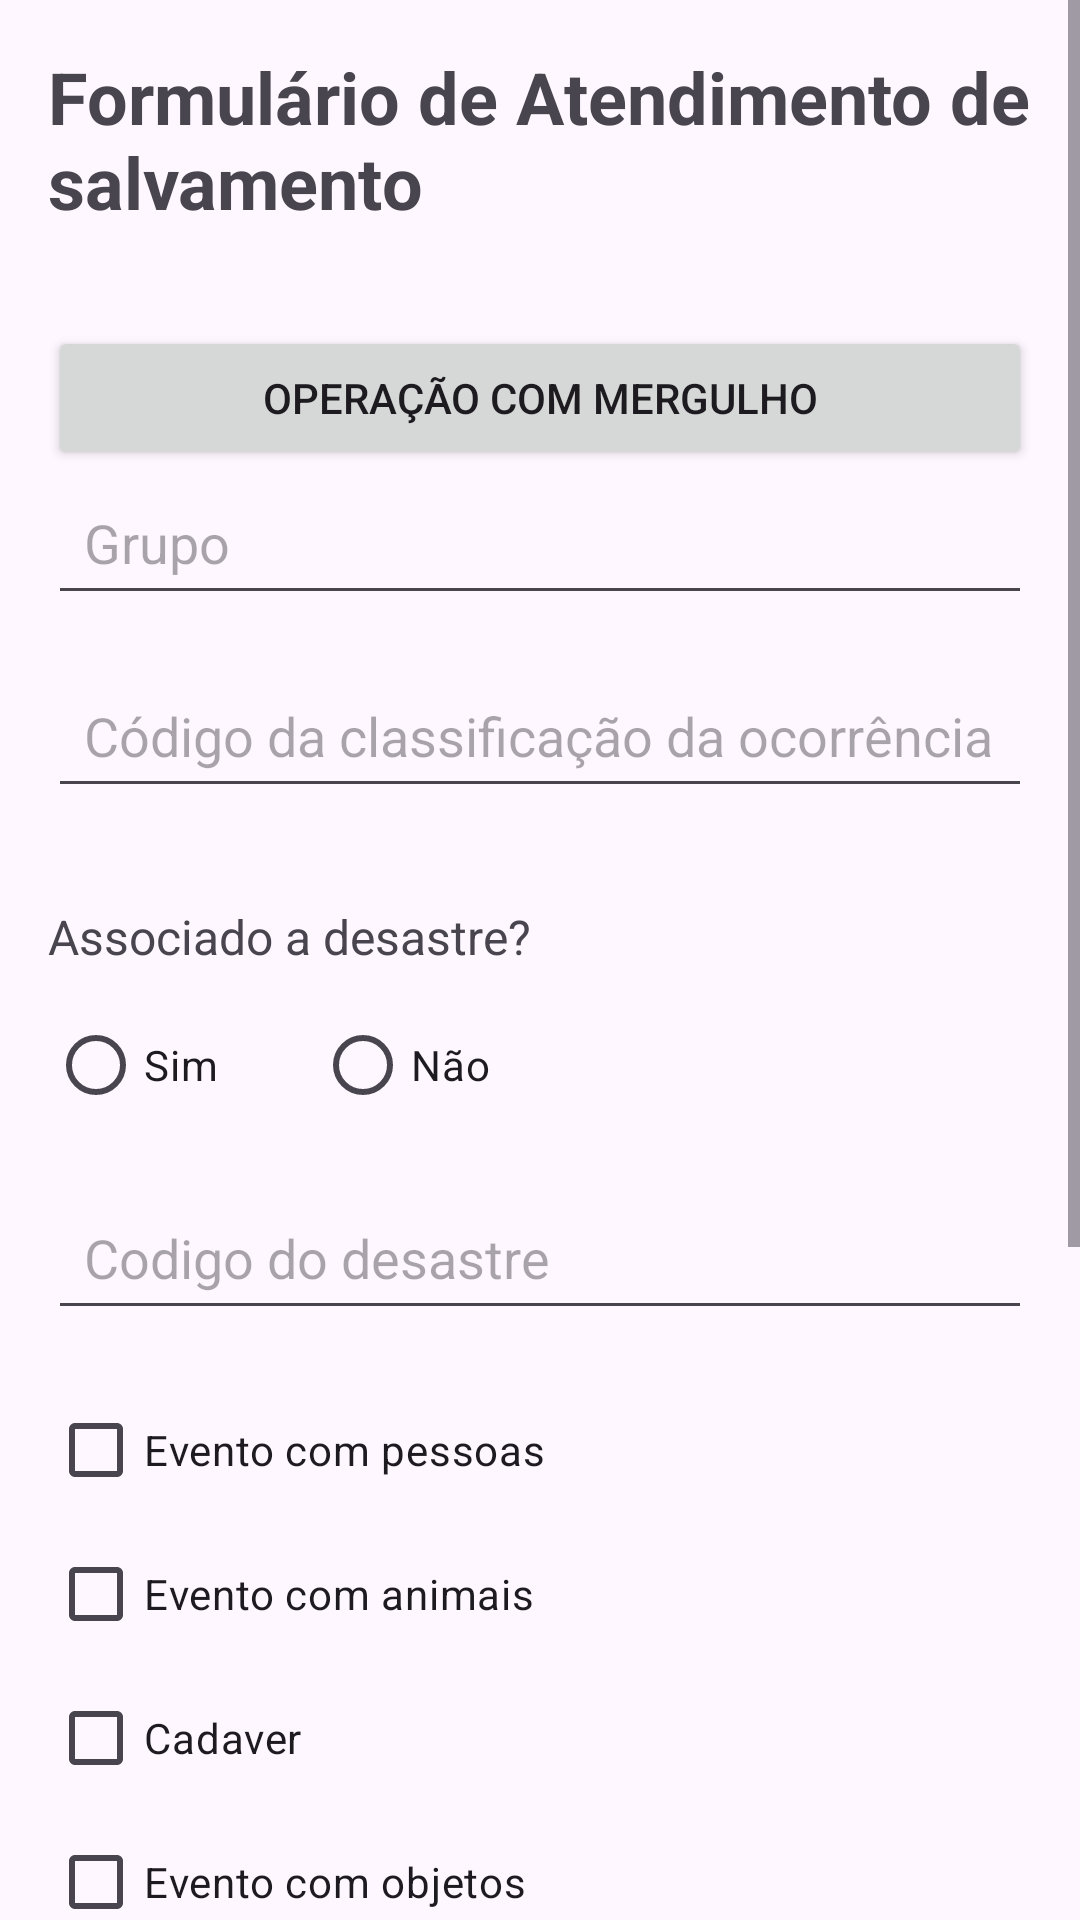

Write the Android layout XML for this screen, with the resource values it uses.
<!-- AndroidManifest.xml: application theme Theme.CBMPE -->
<!-- res/layout/activity_main.xml -->
<?xml version="1.0" encoding="utf-8"?>
<ScrollView
    xmlns:android="http://schemas.android.com/apk/res/android"
    xmlns:tools="http://schemas.android.com/tools"
    android:layout_width="match_parent"
    android:layout_height="match_parent"
    android:fillViewport="true"
    tools:context=".MainActivity">
    <LinearLayout
        xmlns:android="http://schemas.android.com/apk/res/android"
        xmlns:tools="http://schemas.android.com/tools"
        android:layout_width="match_parent"
        android:layout_height="match_parent"
        android:orientation="vertical"
        android:padding="16dp"
        tools:context=".MainActivity">

        <TextView
            android:layout_width="wrap_content"
            android:layout_height="wrap_content"
            android:text="Formulário de Atendimento de salvamento"
            android:textSize="24sp"
            android:textStyle="bold"
            android:layout_gravity="center_horizontal"
            android:layout_marginBottom="32dp"/>

        <Button
            android:id="@+id/buttonFrom2"
            android:layout_width="match_parent"
            android:layout_height="wrap_content"
            android:text="Operação com Mergulho"/>

        <EditText
            android:id="@+id/editGrupo"
            android:layout_width="match_parent"
            android:layout_height="wrap_content"
            android:hint="Grupo"
            android:inputType="text"
            android:padding="12dp"
            android:layout_marginBottom="16dp"/>

        <EditText
            android:id="@+id/editCodigoOcorrencia"
            android:layout_width="match_parent"
            android:layout_height="wrap_content"
            android:hint="Código da classificação da ocorrência"
            android:inputType="text"
            android:padding="12dp"
            android:layout_marginBottom="16dp"/>

        <TextView
            android:layout_width="match_parent"
            android:layout_height="wrap_content"
            android:text="Associado a desastre?"
            android:textSize="16sp"
            android:layout_marginTop="16dp"
            android:layout_marginBottom="8dp"/>

        <RadioGroup
            android:id="@+id/radioGroupAssociacaoDesastre"
            android:layout_width="match_parent"
            android:layout_height="wrap_content"
            android:orientation="horizontal"
            android:layout_marginBottom="16dp">

            <RadioButton
                android:id="@+id/radioAssociacaoDesastreSim"
                android:layout_width="wrap_content"
                android:layout_height="wrap_content"
                android:text="Sim"
                android:checked="false"
                android:layout_marginEnd="32dp"/>

            <RadioButton
                android:id="@+id/radioAssociacaoDesastreNao"
                android:layout_width="wrap_content"
                android:layout_height="wrap_content"
                android:text="Não"/>

        </RadioGroup>

        <EditText
            android:id="@+id/editCodigoDesastre"
            android:layout_width="match_parent"
            android:layout_height="wrap_content"
            android:hint="Codigo do desastre"
            android:inputType="text"
            android:padding="12dp"
            android:layout_marginBottom="16dp"/>

        <CheckBox
            android:id="@+id/checkBoxEvPessoas"
            android:layout_width="wrap_content"
            android:layout_height="wrap_content"
            android:text="Evento com pessoas"
            android:checked="false"/>

        <CheckBox
            android:id="@+id/checkBoxEvanimal"
            android:layout_width="wrap_content"
            android:layout_height="wrap_content"
            android:text="Evento com animais"/>

        <CheckBox
            android:id="@+id/checkBoxEvCadaver"
            android:layout_width="wrap_content"
            android:layout_height="wrap_content"
            android:text="Cadaver"
            android:checked="false"/>

        <CheckBox
            android:id="@+id/checkBoxEvObjeto"
            android:layout_width="wrap_content"
            android:layout_height="wrap_content"
            android:text="Evento com objetos"
            android:checked="false"/>

        <CheckBox
            android:id="@+id/checkBoxEvMeioTransporte"
            android:layout_width="wrap_content"
            android:layout_height="wrap_content"
            android:text="Evento com meio de transportes"/>

        <CheckBox
            android:id="@+id/checkBoxEvArvore"
            android:layout_width="wrap_content"
            android:layout_height="wrap_content"
            android:text="Evento com árvores"/>

        <EditText
            android:id="@+id/editOutrosDesastres"
            android:layout_width="match_parent"
            android:layout_height="wrap_content"
            android:hint="Outros"
            android:inputType="text"
            android:padding="12dp"
            android:layout_marginBottom="16dp"/>

        <TextView
            android:layout_width="match_parent"
            android:layout_height="wrap_content"
            android:text="Número de vítimas"
            android:textSize="16sp"
            android:layout_marginTop="16dp"
            android:layout_marginBottom="8dp"/>

        <EditText
            android:id="@+id/editNumeroVitimas"
            android:layout_width="match_parent"
            android:layout_height="wrap_content"
            android:hint="0"
            android:inputType="number"
            android:padding="12dp"
            android:layout_marginBottom="16dp"/>

        <Button
            android:id="@+id/buttonEnviar"
            android:layout_width="match_parent"
            android:layout_height="wrap_content"
            android:text="Enviar"/>

        </LinearLayout>
</ScrollView>
<!-- resources referenced by this layout -->
<resources>
  <style name="Theme.CBMPE" parent="Base.Theme.CBMPE" />
  <style name="Base.Theme.CBMPE" parent="Theme.Material3.DayNight.NoActionBar">
          
          
      </style>
</resources>
